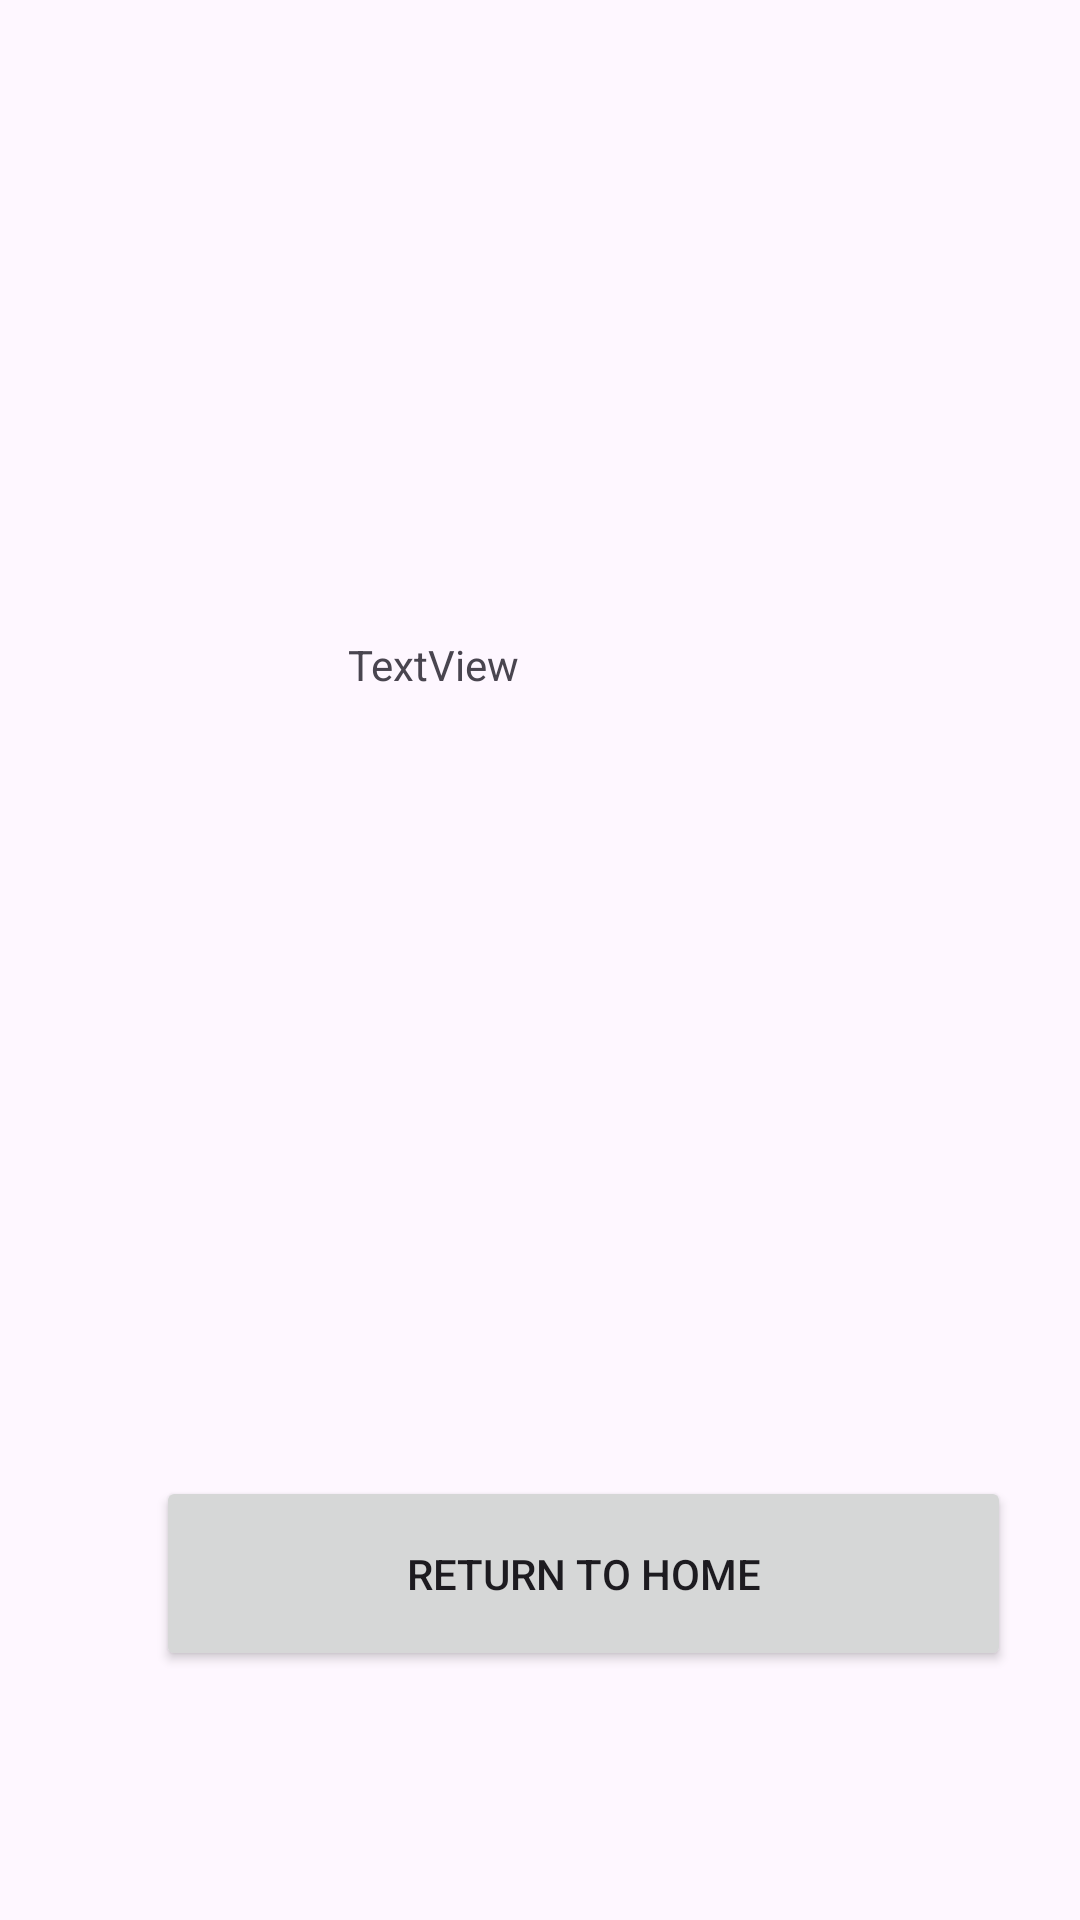

Write the Android layout XML for this screen, with the resource values it uses.
<!-- AndroidManifest.xml: application theme Theme.ReadySetHome -->
<!-- res/layout/activity_booking_request_confirmation_pressed.xml -->
<?xml version="1.0" encoding="utf-8"?>
<androidx.constraintlayout.widget.ConstraintLayout xmlns:android="http://schemas.android.com/apk/res/android"
    xmlns:app="http://schemas.android.com/apk/res-auto"
    xmlns:tools="http://schemas.android.com/tools"
    android:id="@+id/confirmationTextView"
    android:layout_width="match_parent"
    android:layout_height="match_parent">

    <TextView
        android:id="@+id/textView3"
        android:layout_width="150dp"
        android:layout_height="86dp"
        android:layout_marginStart="116dp"
        android:layout_marginTop="212dp"
        android:text="TextView"
        app:layout_constraintStart_toStartOf="parent"
        app:layout_constraintTop_toTopOf="parent" />

    <Button
        android:id="@+id/ReturnToMainMenu"
        android:layout_width="285dp"
        android:layout_height="65dp"
        android:layout_marginStart="52dp"
        android:layout_marginTop="492dp"
        android:text="Return to Home"
        app:layout_constraintStart_toStartOf="parent"
        app:layout_constraintTop_toTopOf="parent" />
</androidx.constraintlayout.widget.ConstraintLayout>
<!-- resources referenced by this layout -->
<resources>
  <style name="Theme.ReadySetHome" parent="Base.Theme.ReadySetHome" />
  <style name="Base.Theme.ReadySetHome" parent="Theme.Material3.DayNight.NoActionBar">
          
          
      </style>
</resources>
